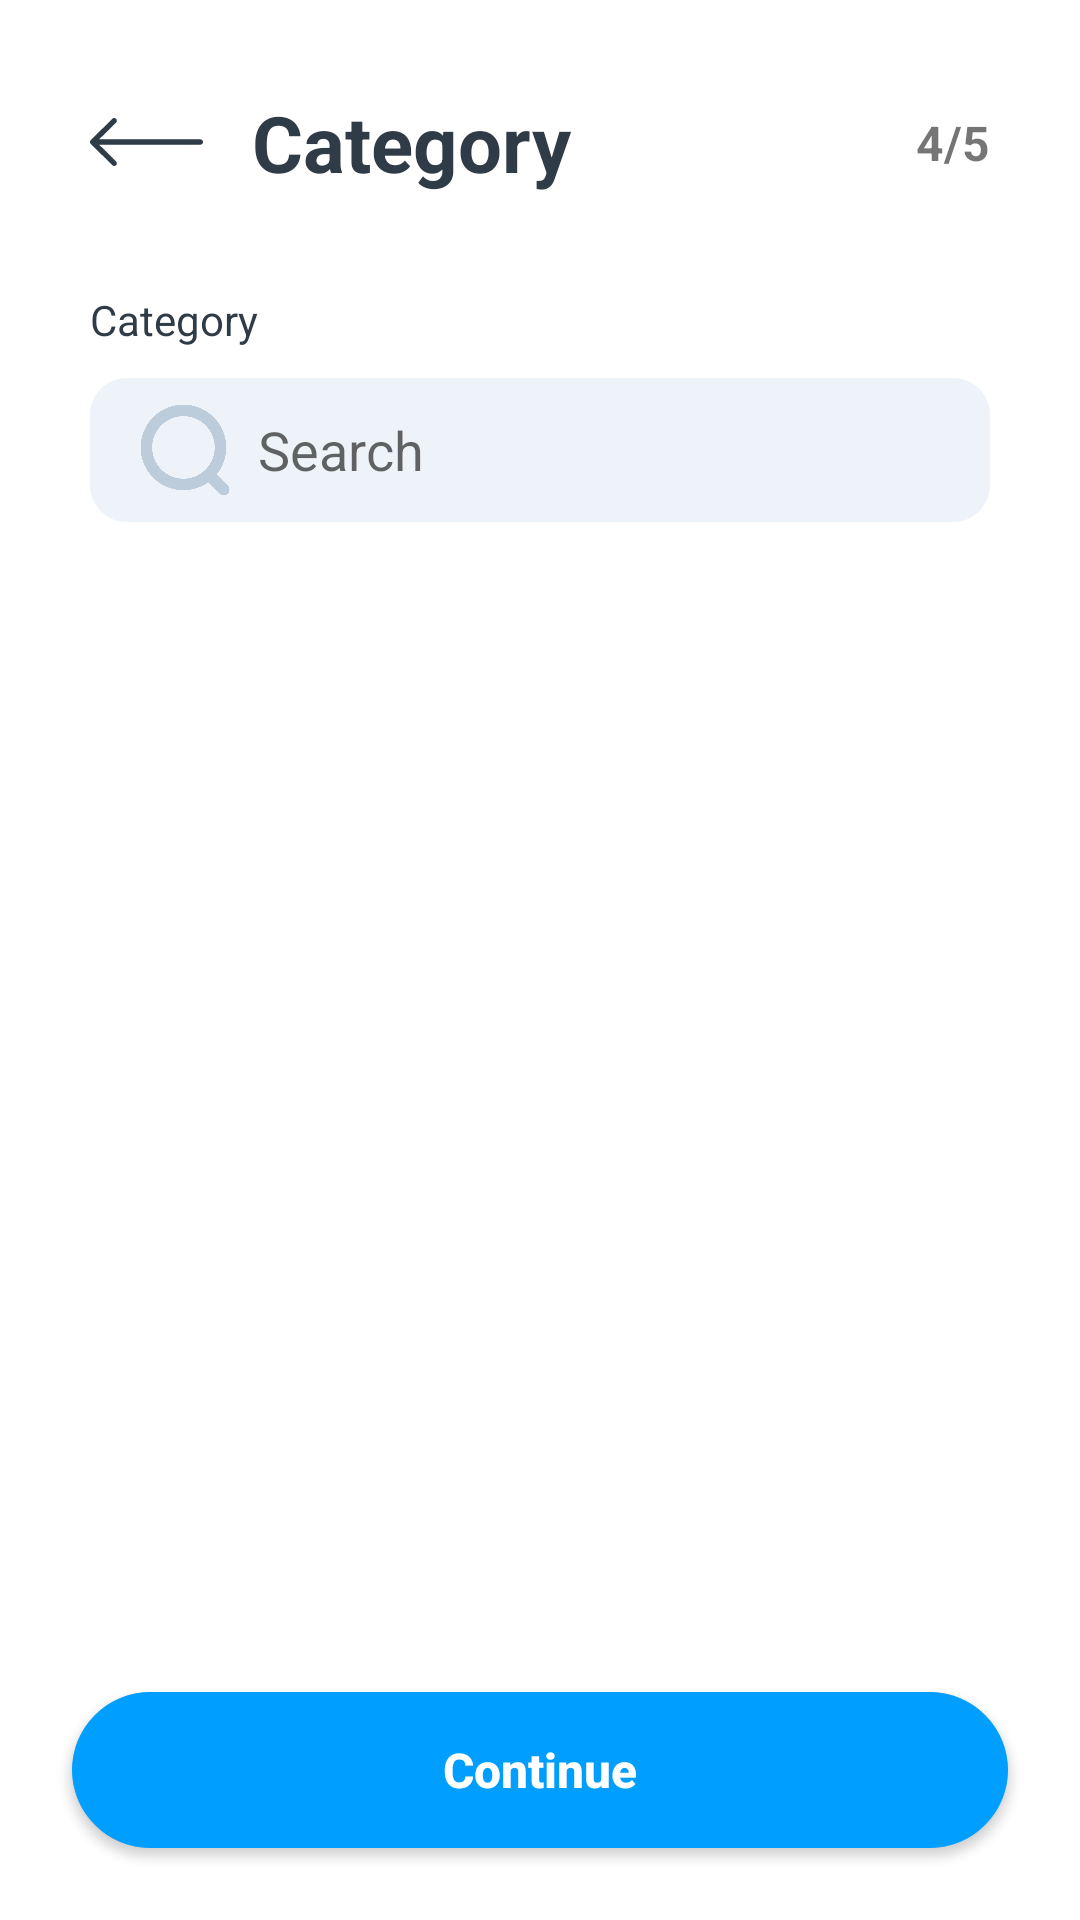

This screen was rendered from an Android layout file. Write that file and the resources it references.
<!-- AndroidManifest.xml: application theme Theme.EmplyApp.NoActionBar -->
<!-- res/layout/activity_post_job4.xml -->
<?xml version="1.0" encoding="utf-8"?>
<RelativeLayout xmlns:android="http://schemas.android.com/apk/res/android"
    xmlns:app="http://schemas.android.com/apk/res-auto"
    xmlns:tools="http://schemas.android.com/tools"
    android:layout_width="match_parent"
    android:layout_height="match_parent"
    tools:context=".PostJob4Activity">
    <TextView
        android:id="@+id/txtCheckValue"
        android:layout_width="match_parent"
        android:layout_height="wrap_content"
        android:layout_marginLeft="30dp"
        android:layout_alignParentRight="true"/>
    <RelativeLayout
        android:layout_width="match_parent"
        android:layout_height="match_parent"
        android:padding="30dp">
        <RelativeLayout
            android:id="@+id/titleBar"
            android:layout_width="match_parent"
            android:layout_height="wrap_content"
            android:orientation="horizontal">
            <androidx.appcompat.widget.AppCompatImageButton
                android:id="@+id/btnBack"
                android:layout_width="38dp"
                android:layout_height="16dp"
                style="@style/Widget.AppCompat.ActionBar.TabText"
                android:scaleType="fitStart"
                android:src="@drawable/backward_icon"
                android:layout_centerVertical="true"
                android:visibility="visible" />
            <TextView
                android:layout_width="wrap_content"
                android:layout_height="wrap_content"
                android:text="Category"
                android:textSize="26sp"
                android:textStyle="bold"
                android:layout_marginLeft="16dp"
                android:textColor="@color/font_dark"
                android:layout_toRightOf="@id/btnBack"/>
            <TextView
                android:layout_width="wrap_content"
                android:layout_height="wrap_content"
                android:layout_alignParentRight="true"
                android:layout_centerVertical="true"
                android:text="4/5"
                android:textSize="16sp"
                android:textStyle="bold"/>
        </RelativeLayout>

        <LinearLayout
            android:layout_width="match_parent"
            android:layout_height="wrap_content"
            android:layout_below="@id/titleBar"
            android:orientation="vertical"
            android:layout_marginTop="10dp">
            <TextView
                android:layout_width="wrap_content"
                android:layout_height="wrap_content"
                android:text="Category"
                android:textColor="@color/font_dark"
                android:layout_marginTop="22dp"/>
            <androidx.appcompat.widget.SearchView
                android:id="@+id/searchViewPerksNBenefits"
                android:layout_width="match_parent"
                android:layout_height="wrap_content"
                android:layout_marginTop="10dp"
                app:queryHint="Search"
                android:background="@drawable/rounded_box"
                app:queryBackground="@android:color/transparent"
                app:iconifiedByDefault="false"
                app:searchIcon="@drawable/search_icon" />
            <ScrollView
                android:layout_width="match_parent"
                android:layout_height="wrap_content">
                <androidx.recyclerview.widget.RecyclerView
                    android:id="@+id/recyclerViewCategory"
                    android:layout_width="match_parent"
                    android:layout_height="match_parent"
                    android:scrollbars="vertical"
                    android:layout_marginTop="22dp" />
            </ScrollView>
        </LinearLayout>

    </RelativeLayout>
    <RelativeLayout
        android:id="@+id/layoutContinue"
        android:layout_width="match_parent"
        android:layout_height="100dp"
        android:layout_alignParentBottom="true">

        <androidx.appcompat.widget.AppCompatButton
            android:id="@+id/btnContinue"
            android:layout_width="match_parent"
            android:layout_height="80dp"
            android:layout_centerInParent="true"
            android:layout_margin="24dp"
            android:text="Continue"
            android:textAllCaps="false"
            android:textColor="@color/white"
            android:textStyle="bold"
            android:textSize="16sp"
            android:background="@drawable/rounded_max_primary_box"/>
    </RelativeLayout>

</RelativeLayout>
<!-- resources referenced by this layout -->
<resources>
  <color name="font_dark">#2F3B46</color>
  <color name="white">#FFFFFFFF</color>
  <!-- drawable backward_icon (drawable) -->
  <vector android:height="21.894737dp" android:viewportHeight="16"
      android:viewportWidth="38" android:width="52dp" xmlns:android="http://schemas.android.com/apk/res/android">
      <path android:fillColor="#2F3B46" android:pathData="M38,8C38,8.448 37.662,8.819 37.224,8.878L37.102,8.886L3.072,8.885L8.774,14.487C9.125,14.832 9.126,15.393 8.776,15.739C8.458,16.054 7.96,16.084 7.608,15.828L7.507,15.742L0.264,8.628C0.218,8.583 0.178,8.533 0.143,8.481C0.134,8.466 0.124,8.45 0.115,8.433C0.106,8.419 0.098,8.405 0.091,8.39C0.081,8.369 0.071,8.347 0.062,8.324C0.055,8.307 0.049,8.29 0.043,8.273C0.036,8.252 0.03,8.229 0.024,8.206C0.02,8.19 0.017,8.175 0.014,8.16C0.01,8.137 0.007,8.113 0.004,8.089C0.002,8.071 0.001,8.052 0,8.034C0,8.023 0,8.012 0,8L0,7.966C0.001,7.948 0.002,7.931 0.004,7.914L0,8C0,7.944 0.005,7.89 0.015,7.837C0.018,7.824 0.02,7.811 0.023,7.798C0.03,7.771 0.037,7.746 0.046,7.72C0.05,7.708 0.055,7.695 0.06,7.681C0.07,7.655 0.082,7.629 0.094,7.604C0.1,7.593 0.107,7.581 0.114,7.569C0.125,7.549 0.136,7.53 0.149,7.512C0.157,7.499 0.167,7.486 0.177,7.472L0.184,7.462C0.209,7.431 0.235,7.402 0.263,7.374L0.264,7.373L7.507,0.258C7.858,-0.087 8.427,-0.086 8.776,0.261C9.095,0.576 9.122,1.068 8.861,1.414L8.774,1.513L3.074,7.114L37.102,7.114C37.598,7.114 38,7.511 38,8Z"/>
  </vector>
  <!-- drawable rounded_box (drawable) -->
  <?xml version="1.0" encoding="utf-8"?>
  <selector xmlns:android="http://schemas.android.com/apk/res/android">
      <item android:state_pressed="false" >
          <shape>
              <solid
                  android:color="#EDF3F8" />
              <stroke
                  android:width="1px"
                  android:color="#EDF3F8" />
              <corners android:radius="12dp" />
          </shape>
      </item>
      <item android:state_pressed="true" >
          <shape>
              <solid
                  android:color="#E1EBF2" />
              <stroke
                  android:width="1px"
                  android:color="#E1EBF2" />
              <corners android:radius="12dp" />
          </shape>
      </item>
  
  </selector>
  <!-- drawable rounded_max_primary_box (drawable) -->
  <?xml version="1.0" encoding="utf-8"?>
  <selector xmlns:android="http://schemas.android.com/apk/res/android">
      <item android:state_pressed="false" >
          <shape>
              <solid
                  android:color="#009FFF" />
              <stroke
                  android:width="1px"
                  android:color="#009FFF" />
              <corners android:radius="120dp" />
          </shape>
      </item>
      <item android:state_pressed="true" >
          <shape>
              <solid
                  android:color="#0091E9" />
              <stroke
                  android:width="1px"
                  android:color="#0091E9" />
              <corners android:radius="120dp" />
          </shape>
      </item>
  
  </selector>
  <!-- drawable search_icon: png bitmap (drawable, 12605 bytes) -->
  <style name="Theme.EmplyApp.NoActionBar">
          <item name="windowNoTitle">true</item>
          <item name="windowActionBar">false</item>
          <item name="android:windowFullscreen">true</item>
          <item name="android:windowContentOverlay">@null</item>
      </style>
</resources>
